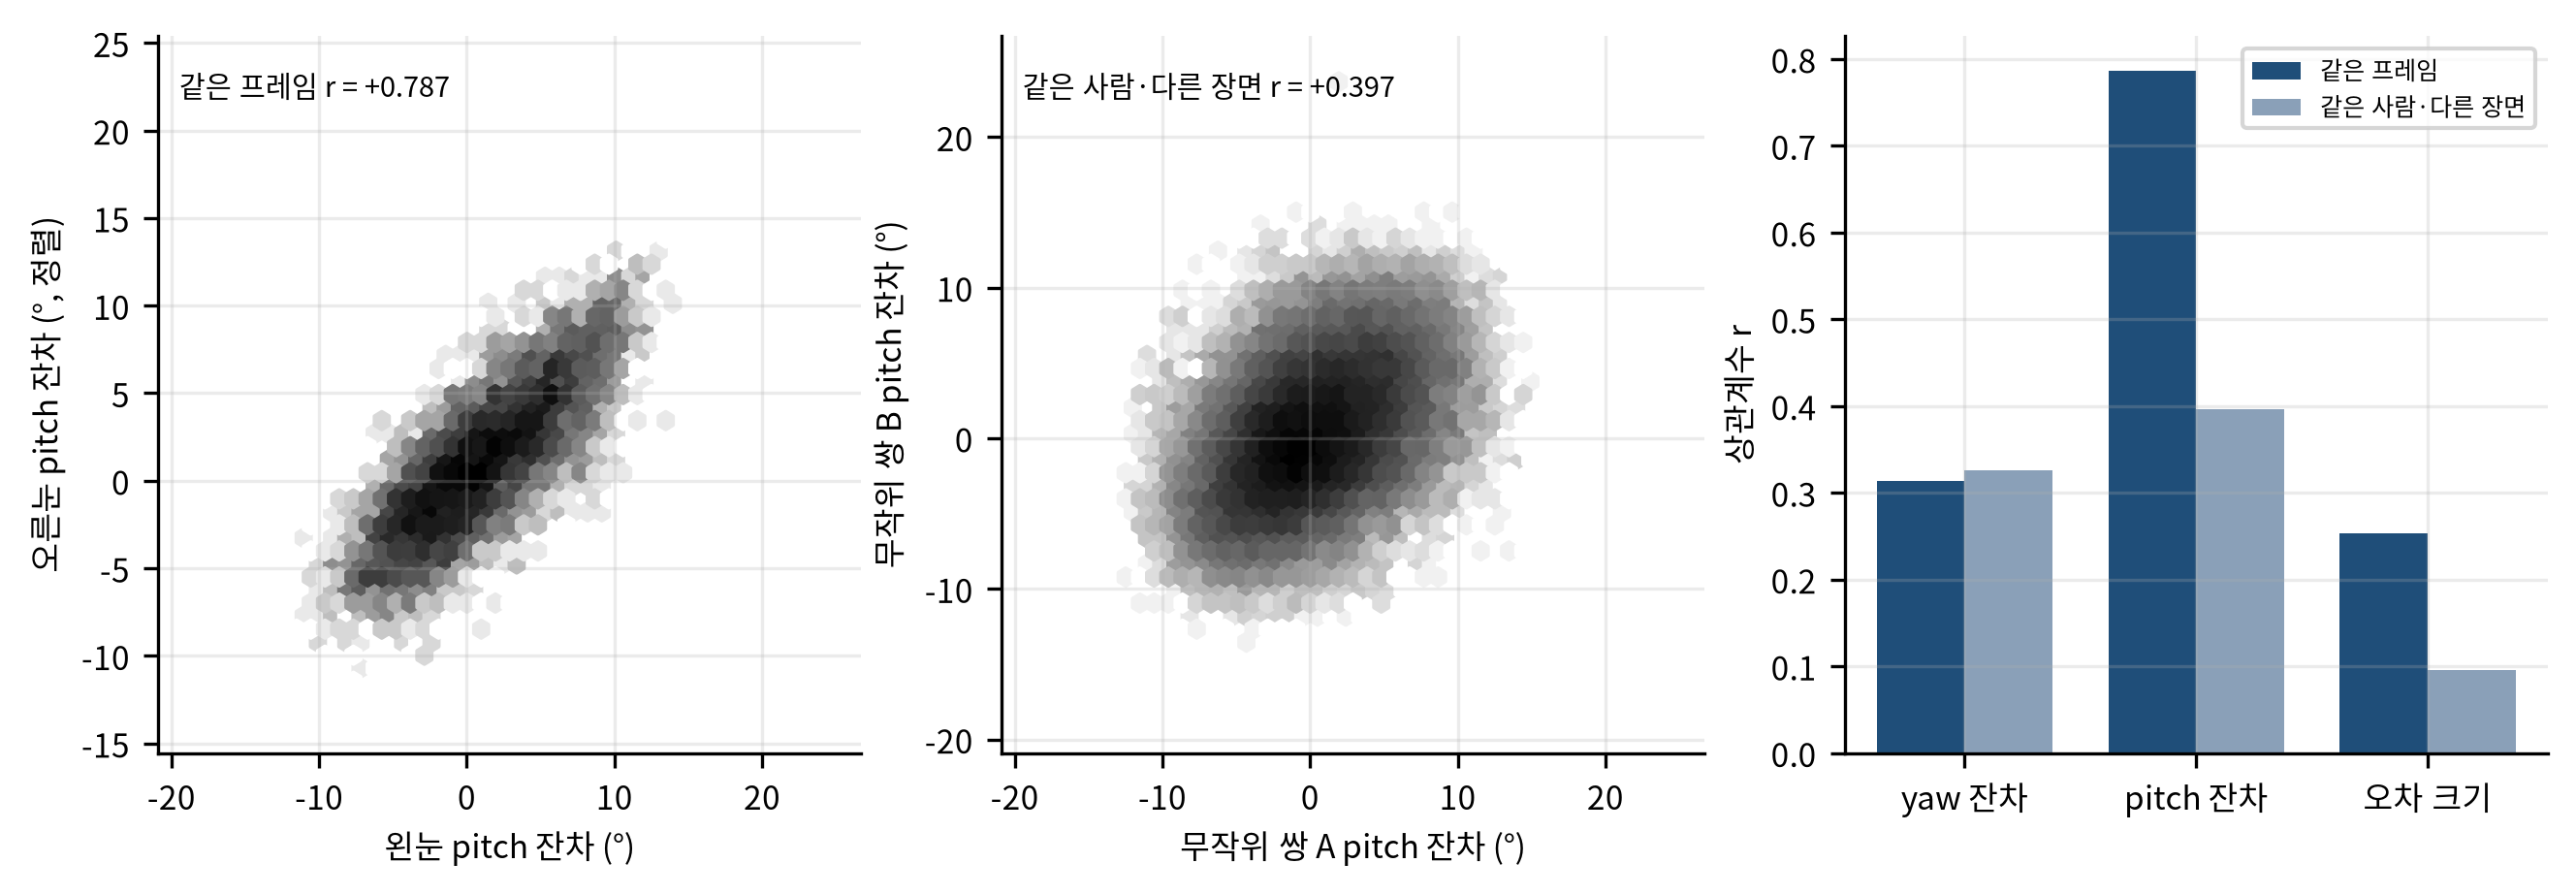

The file beside this chart, header and first rows:
left_pitch_resid, right_pitch_resid_aligned
3.883, 2.805
2.631, 0.1877
0.5187, -0.5847
0.819, -0.9594
-1.673, -0.3365
-0.3829, -1.666
2.526, 0.7221
-1.118, -5.872
0.9746, 1.209
1.403, 0.7371
-0.4787, -2.605
-3.239, 0.6712
0.9335, 1.163
-1.759, -0.03121
2.447, -1.631
1.193, -3.292
0.7138, -3.066
-2.686, -3.245
-4.69, -1.328
-5.395, -1.213
-0.2445, 1.484
-1.145, 2.516
0.571, -0.07655
2.53, -1.389
-0.5313, -0.2642
0.966, -1.393
-1.211, -0.4956
6.821, 0.9202
-4.938, -0.937
-4.781, -2.153
-4.988, -0.07682
0.5463, 0.627
2.285, 0.7331
-1.28, -0.8541
-2.479, -0.5844
0.4952, 1.567
-2.033, 0.492
-1.3, -2.615
-2.168, -2.953
-1.171, -1.244
-0.1268, -1.746
-1.597, 0.09583
-1.567, 0.6549
-2.615, -2.692
-1.35, -3.287
2.636, 4.74
1.576, -0.9137
0.09884, -1.537
-0.307, 0.05934
-2.822, -0.4775
-1.775, 0.4809
1.25, -0.6368
0.2925, 1.257
-1.95, -1.497
-2.425, -1.345
-1.892, -0.9359
0.4323, -2.248
1.207, -0.4302
-0.9955, -0.08505
-2.187, -1.166
... 7,269 more rows
